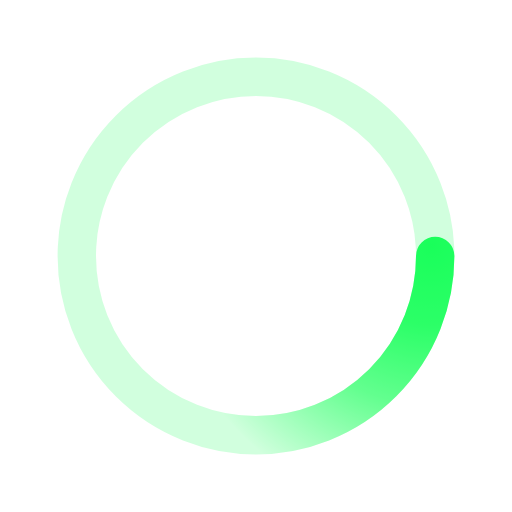
t = 0.00 s
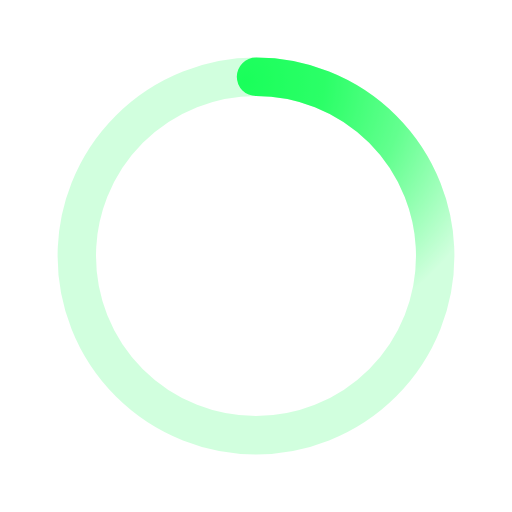
t = 0.58 s
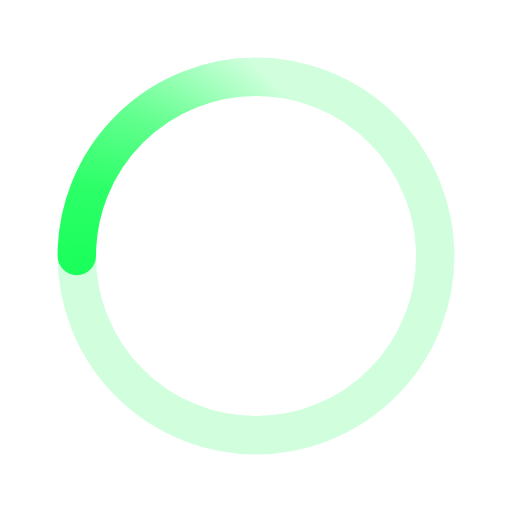
t = 1.15 s
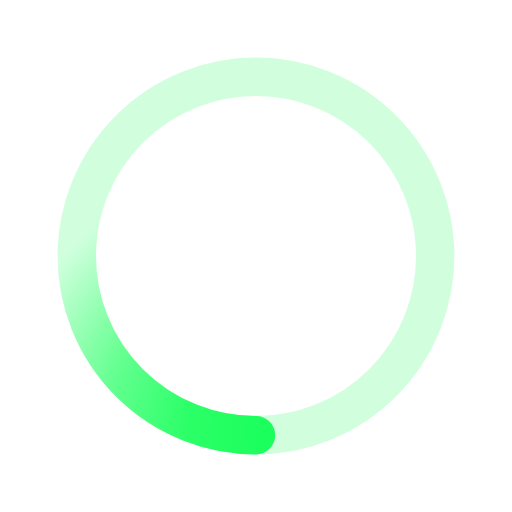
t = 1.73 s

The animated SVG that drew these frames (rendered in a browser with its animation timeline set to each time). Animation: 1 SMIL element (animateTransform=1); one cycle of 2.30 s, repeats indefinitely.

﻿<svg xmlns='http://www.w3.org/2000/svg' viewBox='0 0 200 200'><radialGradient id='a12' cx='.66' fx='.66' cy='.3125' fy='.3125' gradientTransform='scale(1.5)'><stop offset='0' stop-color='#1AFF5B'></stop><stop offset='.3' stop-color='#1AFF5B' stop-opacity='.9'></stop><stop offset='.6' stop-color='#1AFF5B' stop-opacity='.6'></stop><stop offset='.8' stop-color='#1AFF5B' stop-opacity='.3'></stop><stop offset='1' stop-color='#1AFF5B' stop-opacity='0'></stop></radialGradient><circle transform-origin='center' fill='none' stroke='url(#a12)' stroke-width='15' stroke-linecap='round' stroke-dasharray='200 1000' stroke-dashoffset='0' cx='100' cy='100' r='70'><animateTransform type='rotate' attributeName='transform' calcMode='spline' dur='2.3' values='360;0' keyTimes='0;1' keySplines='0 0 1 1' repeatCount='indefinite'></animateTransform></circle><circle transform-origin='center' fill='none' opacity='.2' stroke='#1AFF5B' stroke-width='15' stroke-linecap='round' cx='100' cy='100' r='70'></circle></svg>